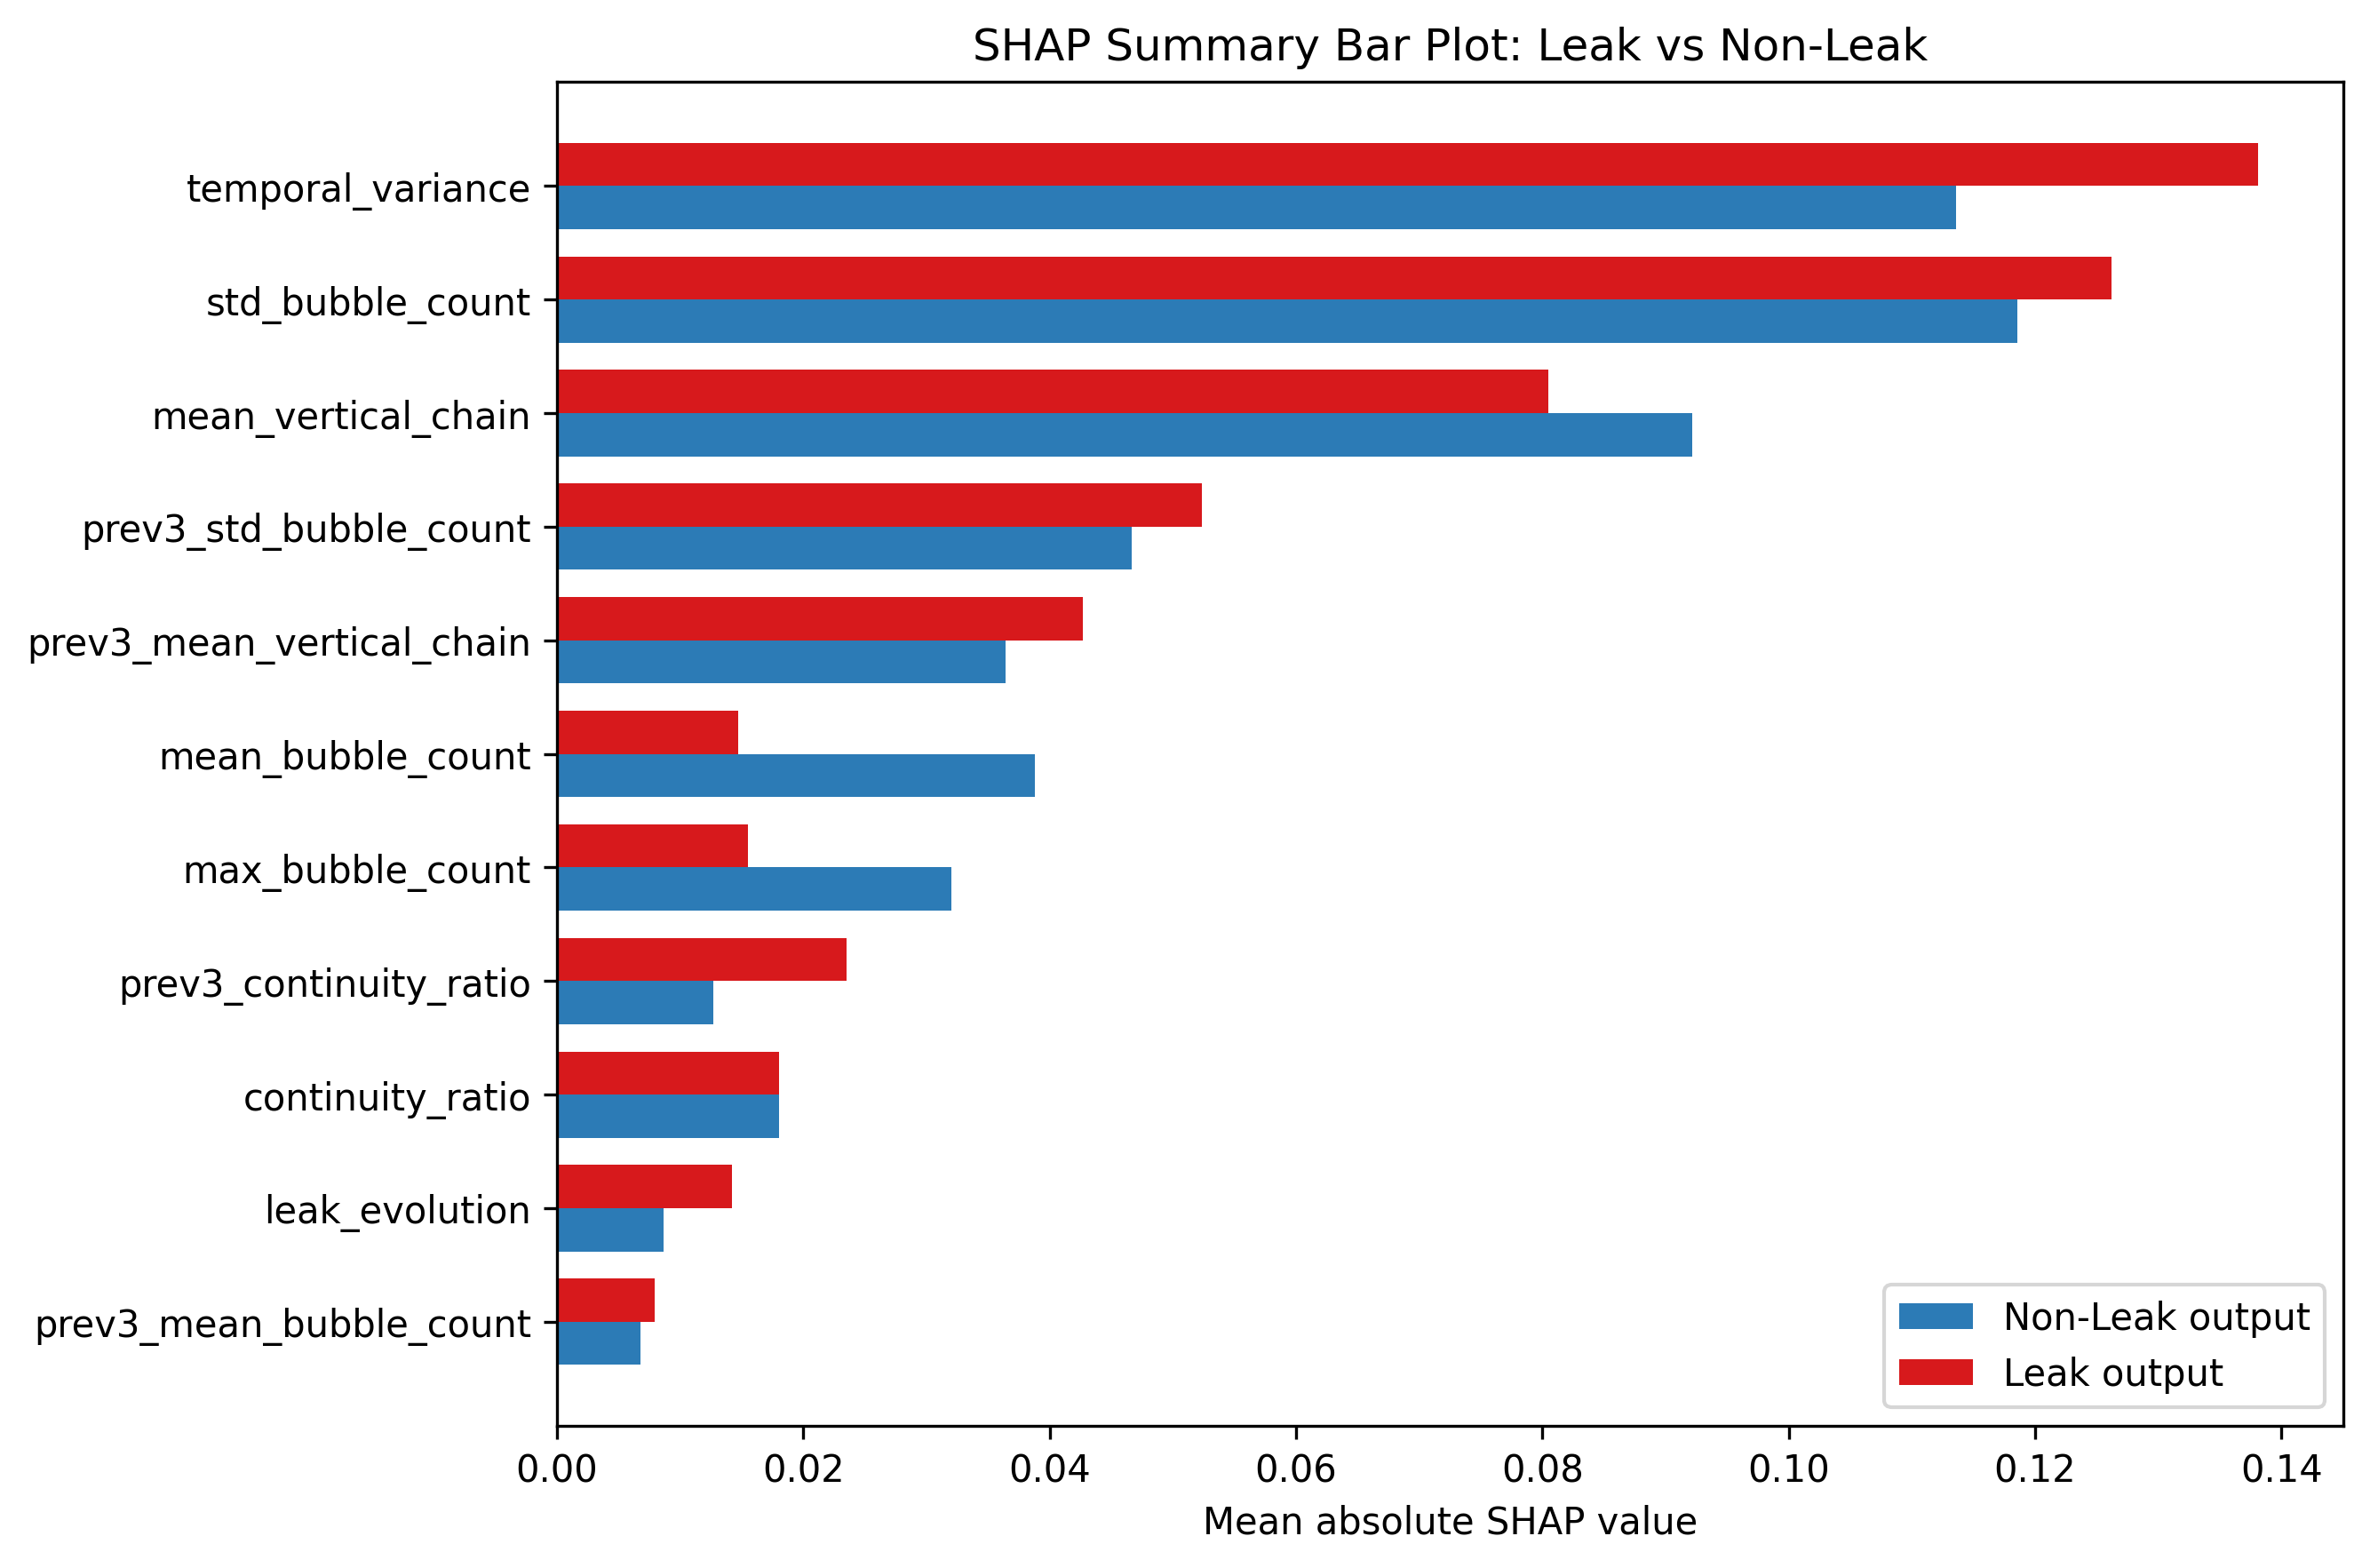

Data behind this chart, as committed beside it:
Feature, Mean |SHAP| Non-Leak, Mean |SHAP| Leak, Mean |SHAP| Overall
temporal_variance, 0.1136, 0.1381, 0.1259
std_bubble_count, 0.1186, 0.1262, 0.1224
mean_vertical_chain, 0.09217, 0.08048, 0.08633
prev3_std_bubble_count, 0.04666, 0.05233, 0.0495
prev3_mean_vertical_chain, 0.0364, 0.04272, 0.03956
mean_bubble_count, 0.03876, 0.01473, 0.02675
max_bubble_count, 0.03202, 0.0155, 0.02376
prev3_continuity_ratio, 0.01271, 0.02353, 0.01812
continuity_ratio, 0.01801, 0.01801, 0.01801
leak_evolution, 0.008627, 0.0142, 0.01141
prev3_mean_bubble_count, 0.00676, 0.007929, 0.007345
